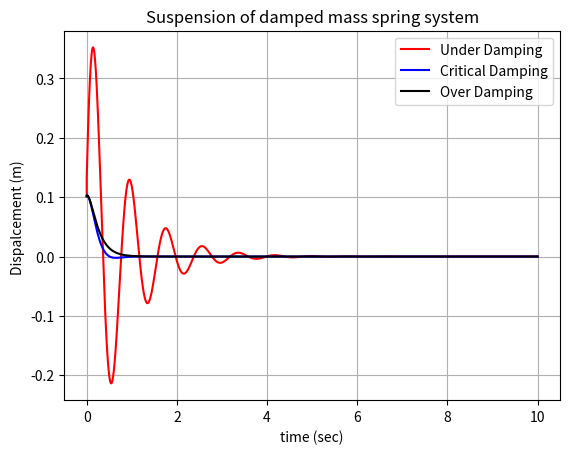

Reproduce this figure in Python.
#       Code to solve suspension of damped mass spring system using 4th order Runge-Kutta Method for ODE
#       Solved by:
# [redacted]
# [redacted]
# [redacted]
# [redacted]

import matplotlib.pyplot as plt

t = 0                   # Initial value of time
tc = 0
to=0
y1 = [0.1016]           # used for under damping, at t = 0, y(0) = 0.1016
y1c = [0.1016]          # used for critical damping , at t = 0, y(0) = 0.1016
y1o = [0.1016]          # used for over damping , at t = 0, y(0) = 0.1016
y2 = [3.048]		# used for under damping , at t = 0, y'(0) = 10
y2c = [0.1016]          # used for cricital damping , at t = 0, y'(0) = 10
y2o = [0.1016]          # used for over damping , at t = 0, y'(0) = 10
time = [0]
timec = [0]
timeo = [0]
T = 0.01		# Change in time
N=10                   # No. of iterations

#function for f1(y,t)

def f1(y1, y2, t):
	return y2
def f1c(y1c, y2c, tc):
	return y2c
def f1o(y1o, y2o, to):
	return y2o

#function for f2(y,t)

def f2(y1, y2, t):
	return -4*y2-100*y1
def f2c(y1c, y2c, t):
	return -20*y2c-100*y1c
def f2o(y1o, y2o, t):
	return -28*y2o-100*y1o

def allC(g, y1, y2, t, T):                                      #Calculating c1, c2, c3 & c4 coefficient for using in Runge-Kutta Method
	c1 = T * g(y1, y2, t)
	c2 = T * g(y1+c1/2, y2+c1/2, t+T/2)
	c3 = T * g(y1+c2/2, y2+c2/2, t+T/2)
	c4 = T * g(y1+c3, y2+c3, t+T)
	
	return (c1+2*c2+2*c3+c4)/6

def allCc(g, y1c, y2c, tc, T):                                  #Calculating c1, c2, c3 & c4 coefficient for using in Runge-Kutta Method
	c1c = T * g(y1c, y2c, tc)
	c2c = T * g(y1c+c1c/2, y2c+c1c/2, tc+T/2)
	c3c = T * g(y1c+c2c/2, y2c+c2c/2, tc+T/2)
	c4c = T * g(y1c+c3c, y2c+c3c, tc+T)
	
	return (c1c+2*c2c+2*c3c+c4c)/6

def allCo(g, y1o, y2o, to, T):                                  #Calculating c1, c2, c3 & c4 coefficient for using in Runge-Kutta Method
	c1o = T * g(y1o, y2o, to)
	c2o = T * g(y1o+c1o/2, y2o+c1o/2, to+T/2)
	c3o = T * g(y1o+c2o/2, y2o+c2o/2, to+T/2)
	c4o = T * g(y1o+c3o, y2o+c3o, to+T)
	
	return (c1o+2*c2o+2*c3o+c4o)/6



while t<N:                                                              # loop for under damping, y(i+1) = y(i) + dy ; dy= (c1+2*c2+2*c3+c4)/6
	y1.append(y1[-1] + allC(f1, y1[-1], y2[-1], t, T))       
	y2.append(y2[-1] + allC(f2, y1[-1], y2[-1], t, T))
	time.append(t)
	t=t+T

while tc<N:                                                             # loop for critical damping, y(i+1) = y(i) + dy ; dy= (c1+2*c2+2*c3+c4)/6
	y1c.append(y1c[-1] + allCc(f1c, y1c[-1], y2c[-1], tc, T))       
	y2c.append(y2c[-1] + allCc(f2c, y1c[-1], y2c[-1], tc, T))
	timec.append(tc)
	tc=tc+T

while to<N:                                                             #loop for over damping, y(i+1) = y(i) + dy ; dy= (c1+2*c2+2*c3+c4)/6
	y1o.append(y1o[-1] + allCo(f1o, y1o[-1], y2o[-1], to, T))       
	y2o.append(y2o[-1] + allCo(f2o, y1o[-1], y2o[-1], to, T))
	timeo.append(to)
	to=to+T

plt.figure(1)
plt.plot(time,y1,'r', label="Under Damping")
plt.plot(timec,y1c,'b', label="Critical Damping")
plt.plot(timeo,y1o,'k', label="Over Damping")
plt.xlabel('time (sec)')
plt.ylabel('Dispalcement (m) ')
plt.title("Suspension of damped mass spring system")
plt.grid()
plt.legend()

plt.show()
